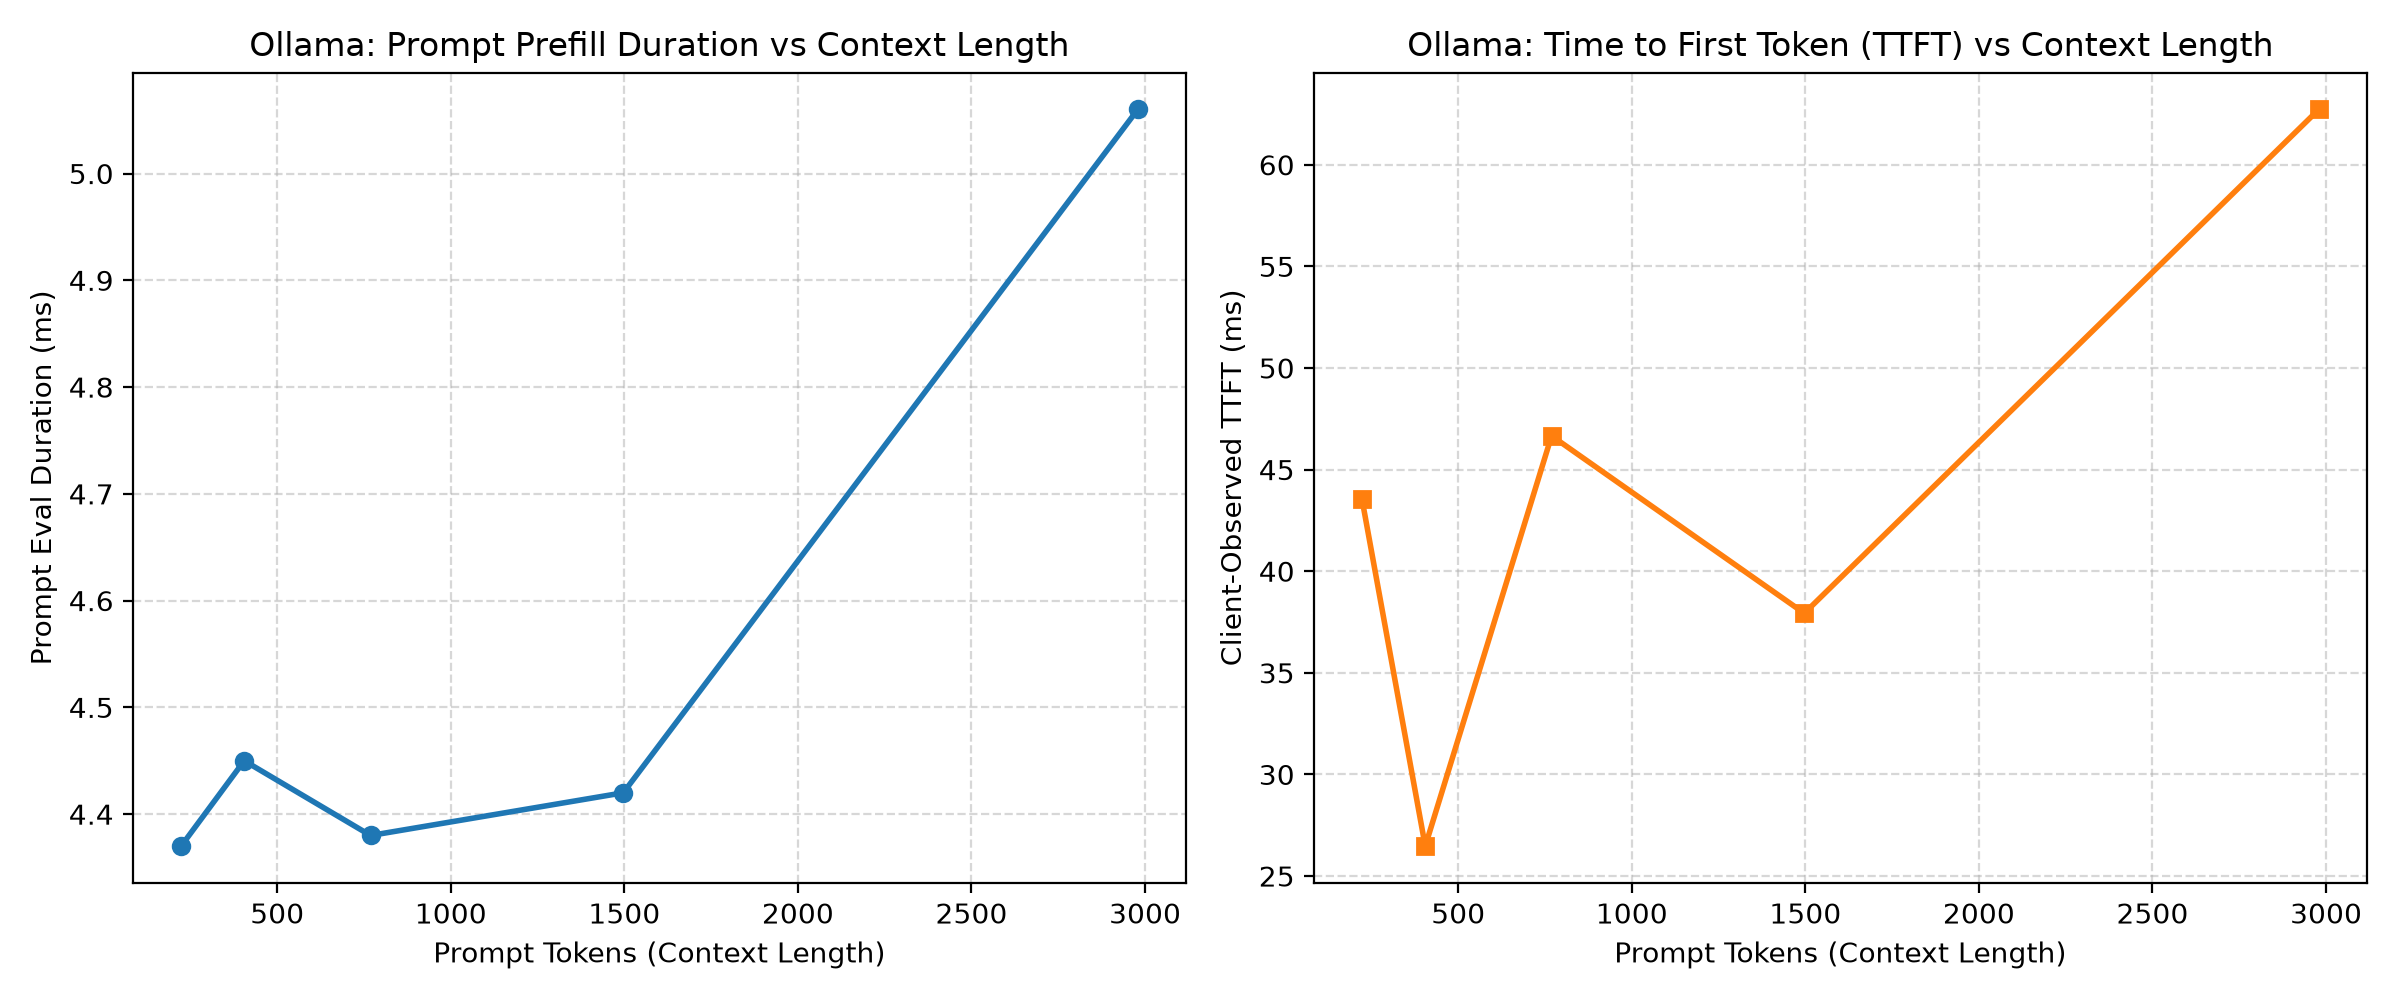

Source data for this figure (header and first rows):
target_approx_tokens, actual_prompt_tokens, output_tokens, mean_prompt_eval_duration_ms, mean_client_ttft_ms, mean_total_latency_ms, mean_tokens_per_sec
128, 223, 32, 4.37, 43.53, 110.2, 154.4
256, 405, 32, 4.45, 26.47, 96.97, 185.6
512, 769, 32, 4.38, 46.66, 116, 148.3
1024, 1497, 32, 4.42, 37.93, 111.6, 161.5
2048, 2979, 32, 5.06, 62.72, 124.2, 106.7
